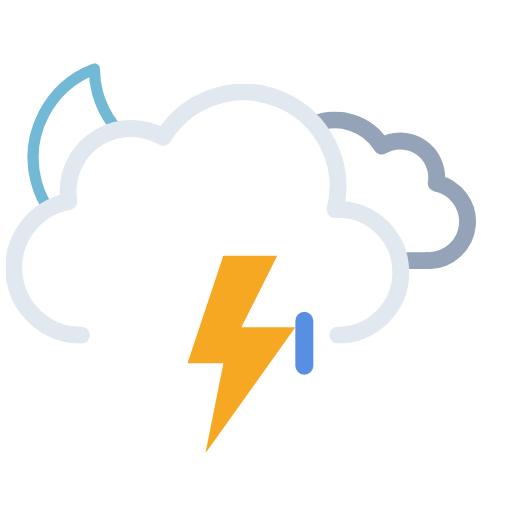
t = 0.00 s
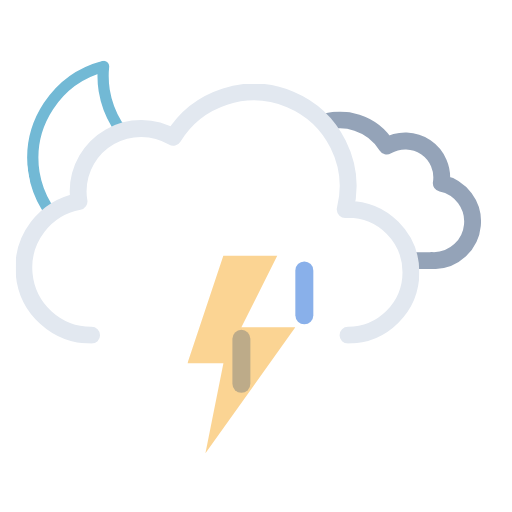
t = 0.75 s
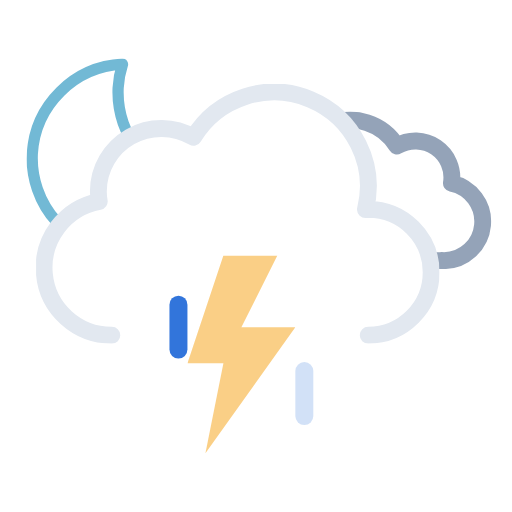
t = 2.25 s
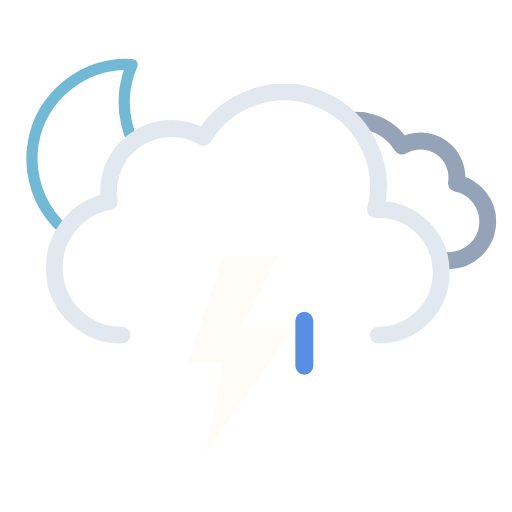
t = 3.00 s
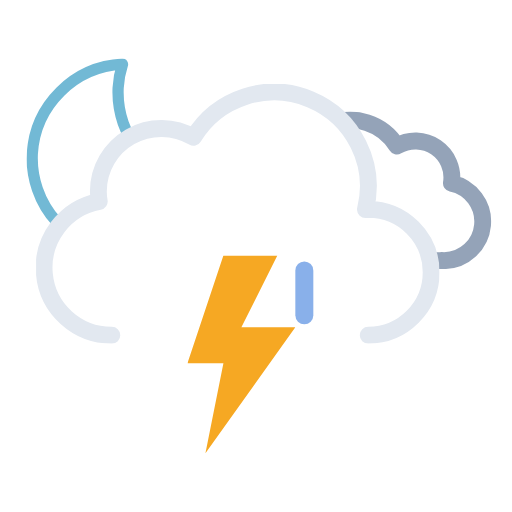
t = 3.75 s
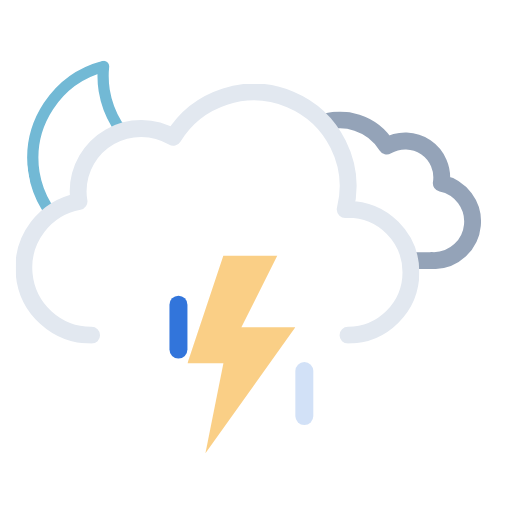
t = 5.25 s

The animated SVG that drew these frames (rendered in a browser with its animation timeline set to each time). Animation: 12 SMIL elements (animate=4,animateTransform=8); one cycle of 6.00 s, repeats indefinitely.

<svg xmlns="http://www.w3.org/2000/svg" xmlns:xlink="http://www.w3.org/1999/xlink" viewBox="41.222 65.722 455.556 455.556"><defs><symbol id="d" viewBox="0 0 178 178"><path fill="none" stroke="#72b9d5" stroke-linecap="round" stroke-linejoin="round" stroke-width="10" d="M163.6 110.4a84.8 84.8 0 01-85.4-84.3A83.3 83.3 0 0181 5 84.7 84.7 0 005 88.7 84.8 84.8 0 0090.4 173a85.2 85.2 0 0082.6-63.1 88 88 0 01-9.4.5Z"/></symbol><symbol id="f" viewBox="0 0 214.3 140.1"><path fill="none" stroke="#94a3b8" stroke-linejoin="round" stroke-width="15" d="M7.5 100.2a32.4 32.4 0 0032.4 32.4h129.8v-.1l2.3.1a34.8 34.8 0 006.5-68.9 32.4 32.4 0 00-48.5-33 48.6 48.6 0 00-88.6 37.1h-1.5a32.4 32.4 0 00-32.4 32.4Z"/></symbol><symbol id="g" viewBox="0 0 359 231"><path fill="none" stroke="#e2e8f0" stroke-linecap="round" stroke-linejoin="round" stroke-width="15" d="M295.5 223.5a56 56 0 000-112l-2.5.1a83.9 83.9 0 00-153-64.2 56 56 0 00-84.6 48.1 56.6 56.6 0 00.8 9 60 60 0 0011.2 119"/></symbol><symbol id="e" overflow="visible" viewBox="0 0 447.7 371.5"><g clip-path="url(#a)"><use xlink:href="#f" width="214.3" height="140.1" transform="translate(195.51 165.01)"><animateTransform additive="sum" attributeName="transform" dur="6s" repeatCount="indefinite" type="translate" values="-9 0; 9 0; -9 0"/></use></g><use xlink:href="#g" width="359" height="231" transform="translate(0 140.5)"><animateTransform additive="sum" attributeName="transform" dur="6s" repeatCount="indefinite" type="translate" values="-18 0; 18 0; -18 0"/></use></symbol><symbol id="c" viewBox="0 0 512 371.5"><g clip-path="url(#b)"><use xlink:href="#d" width="178" height="178" transform="translate(65 118)"><animateTransform additive="sum" attributeName="transform" dur="6s" repeatCount="indefinite" type="rotate" values="-15 86 86; 9 86 86; -15 86 86"/></use></g><use xlink:href="#e" width="447.7" height="371.5" transform="translate(64.34)"/></symbol><symbol id="h" overflow="visible" viewBox="0 0 128 56"><path fill="#0a5ad4" d="M8 56a8 8 0 01-8-8V8a8 8 0 0116 0v40a8 8 0 01-8 8Z" opacity="0"><animateTransform id="x1" additive="sum" attributeName="transform" begin="0s; x1.end+.33s" dur=".67s" type="translate" values="0 -60; 0 60"/><animate id="y1" attributeName="opacity" begin="0s; y1.end+.33s" dur=".67s" keyTimes="0; .25; 1" values="0; 1; 0"/></path><path fill="#0a5ad4" d="M64 56a8 8 0 01-8-8V8a8 8 0 0116 0v40a8 8 0 01-8 8Z" opacity="0"><animateTransform id="x2" additive="sum" attributeName="transform" begin=".33s; x2.end+.33s" dur=".67s" type="translate" values="0 -60; 0 60"/><animate id="y2" attributeName="opacity" begin=".33s; y2.end+.33s" dur=".67s" keyTimes="0; .25; 1" values="0; 1; 0"/></path><path fill="#0a5ad4" d="M120 56a8 8 0 01-8-8V8a8 8 0 0116 0v40a8 8 0 01-8 8Z" opacity="0"><animateTransform id="x3" additive="sum" attributeName="transform" begin="-.33s; x3.end+.33s" dur=".67s" type="translate" values="0 -60; 0 60"/><animate id="y3" attributeName="opacity" begin="-.33s; y3.end+.33s" dur=".67s" keyTimes="0; .25; 1" values="0; 1; 0"/></path></symbol><symbol id="i" viewBox="0 0 96 176"><path fill="#f6a823" d="M32 0 0 96h32l-16 80L96 64H48L80 0H32z"><animate id="x1" attributeName="opacity" begin="0s; x1.end+.67s" dur="1.33s" keyTimes="0; .38; .5; .63; .75; .86; .94; 1" values="1; 1; 0; 1; 0; 1; 0; 1"/></path></symbol><clipPath id="a"><path fill="none" d="M351.5 308a56 56 0 00-56-56l-2.5.1A83.7 83.7 0 00211.5 148V0h236.2v308Z"><animateTransform additive="sum" attributeName="transform" dur="6s" repeatCount="indefinite" type="translate" values="-18 0; 18 0; -18 0"/></path></clipPath><clipPath id="b"><path fill="none" d="M276 148a83.8 83.8 0 00-71.4 40 56 56 0 00-84.6 48 56.6 56.6 0 00.8 9A60 60 0 0072 304H0V0h276Z"><animateTransform additive="sum" attributeName="transform" dur="6s" repeatCount="indefinite" type="translate" values="-18 0; 18 0; -18 0"/></path></clipPath></defs><use xlink:href="#c" width="512" height="371.5"/><use xlink:href="#h" width="128" height="56" transform="translate(192 344)"/><use xlink:href="#i" width="96" height="176" transform="translate(208 293)"/></svg>
